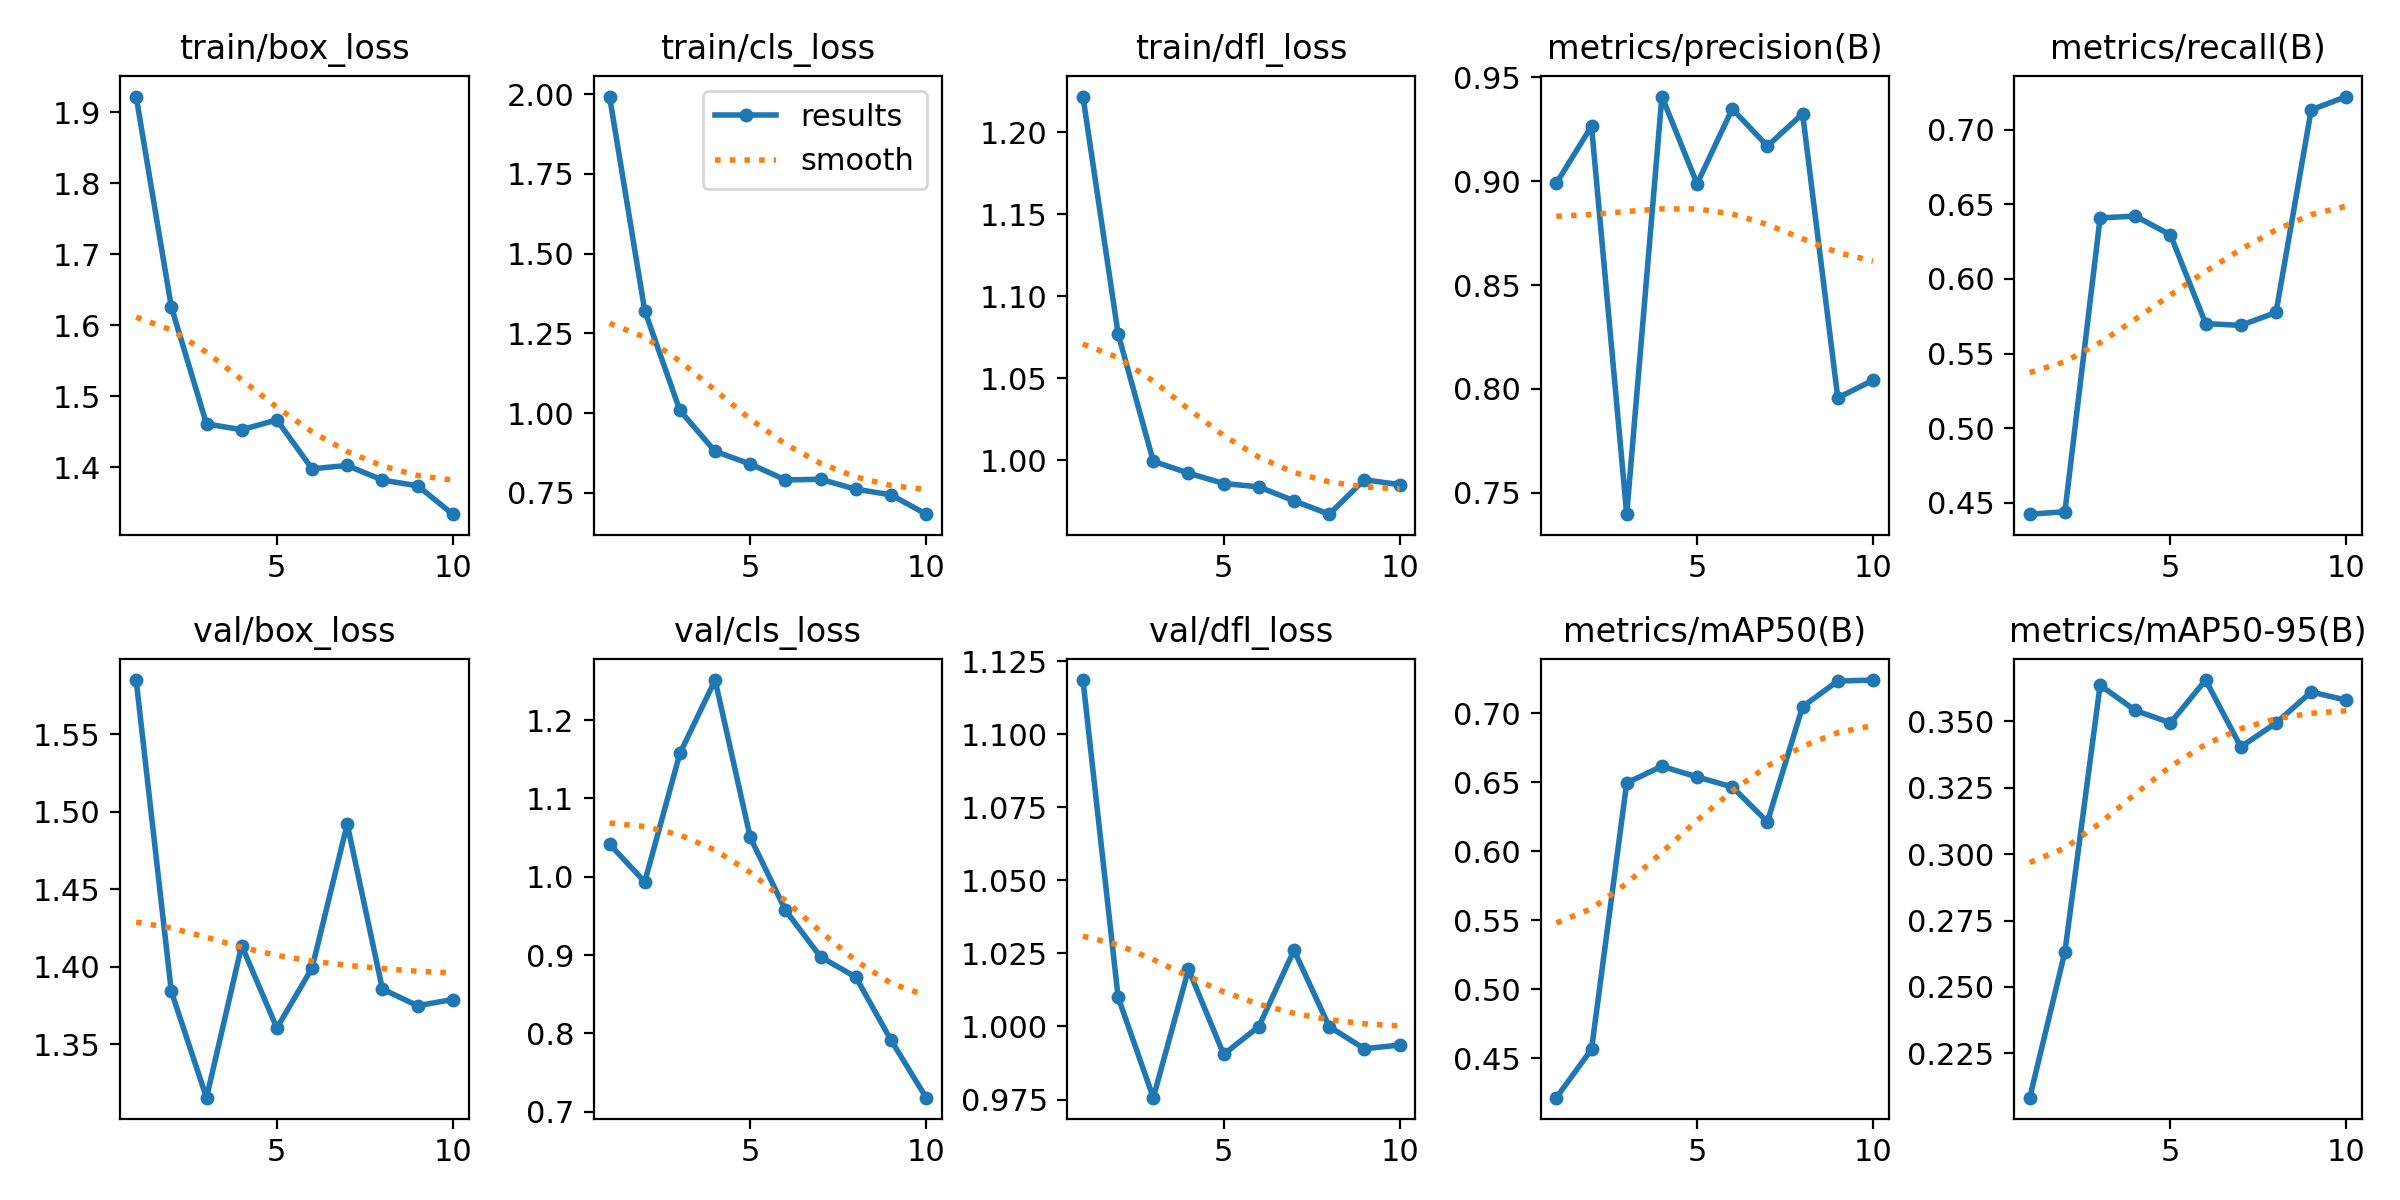

Source data for this figure (header and first rows):
epoch, train/box_loss, train/cls_loss, train/dfl_loss, metrics/precision(B), metrics/recall(B), metrics/mAP50(B), metrics/mAP50-95(B), val/box_loss, val/cls_loss, val/dfl_loss, lr/pg0, lr/pg1, lr/pg2
1, 1.922, 1.992, 1.222, 0.899, 0.4424, 0.4216, 0.2084, 1.585, 1.042, 1.119, 0.0001, 0.0001, 0.0001
2, 1.625, 1.321, 1.077, 0.9264, 0.444, 0.4566, 0.2633, 1.384, 0.9934, 1.01, 0.0001953, 0.0001953, 0.0001953
3, 1.461, 1.008, 0.9993, 0.7397, 0.6409, 0.6497, 0.3635, 1.316, 1.157, 0.9756, 0.0002674, 0.0002674, 0.0002674
4, 1.453, 0.8798, 0.9921, 0.9407, 0.6421, 0.6617, 0.354, 1.414, 1.251, 1.02, 0.0003164, 0.0003164, 0.0003164
5, 1.466, 0.8401, 0.9858, 0.8987, 0.6295, 0.654, 0.3493, 1.361, 1.05, 0.9905, 0.0003423, 0.0003423, 0.0003423
6, 1.398, 0.7901, 0.9837, 0.9348, 0.5701, 0.6468, 0.3654, 1.399, 0.9572, 1, 0.0003452, 0.0003452, 0.0003452
7, 1.402, 0.7922, 0.9752, 0.9169, 0.5689, 0.6215, 0.3403, 1.492, 0.8976, 1.026, 0.0003249, 0.0003249, 0.0003249
8, 1.382, 0.761, 0.967, 0.9325, 0.5775, 0.705, 0.3493, 1.386, 0.8719, 1, 0.0002815, 0.0002815, 0.0002815
9, 1.374, 0.7435, 0.988, 0.7957, 0.7133, 0.7235, 0.3609, 1.375, 0.7915, 0.9924, 0.000215, 0.000215, 0.000215
10, 1.334, 0.6828, 0.9851, 0.8042, 0.7222, 0.7242, 0.3579, 1.379, 0.7179, 0.9936, 0.0001254, 0.0001254, 0.0001254
